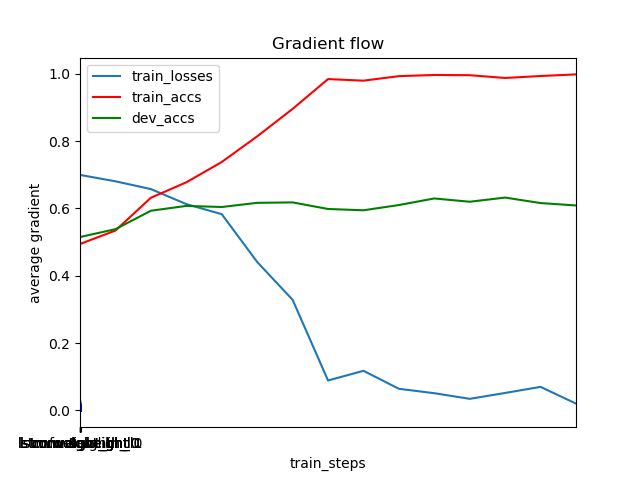

Data behind this chart, as committed beside it:
	train_steps	train_losses	train_accs	dev_accs
0	1	0.6995	0.4944	0.515
1	501	0.6805	0.5343	0.5384
2	1001	0.6573	0.6317	0.5931
3	1501	0.6127	0.6775	0.6074
4	2001	0.5828	0.7378	0.6042
5	2501	0.4408	0.814	0.6165
6	3001	0.3285	0.8956	0.6178
7	3501	0.08883	0.9842	0.5983
8	4001	0.1176	0.9794	0.5944
9	4501	0.06416	0.9928	0.61
10	5001	0.0511	0.9963	0.6296
11	5501	0.03434	0.9957	0.6198
12	6001	0.05182	0.9874	0.6322
13	6501	0.06986	0.9933	0.6159
14	7001	0.02015	0.998	0.6087
